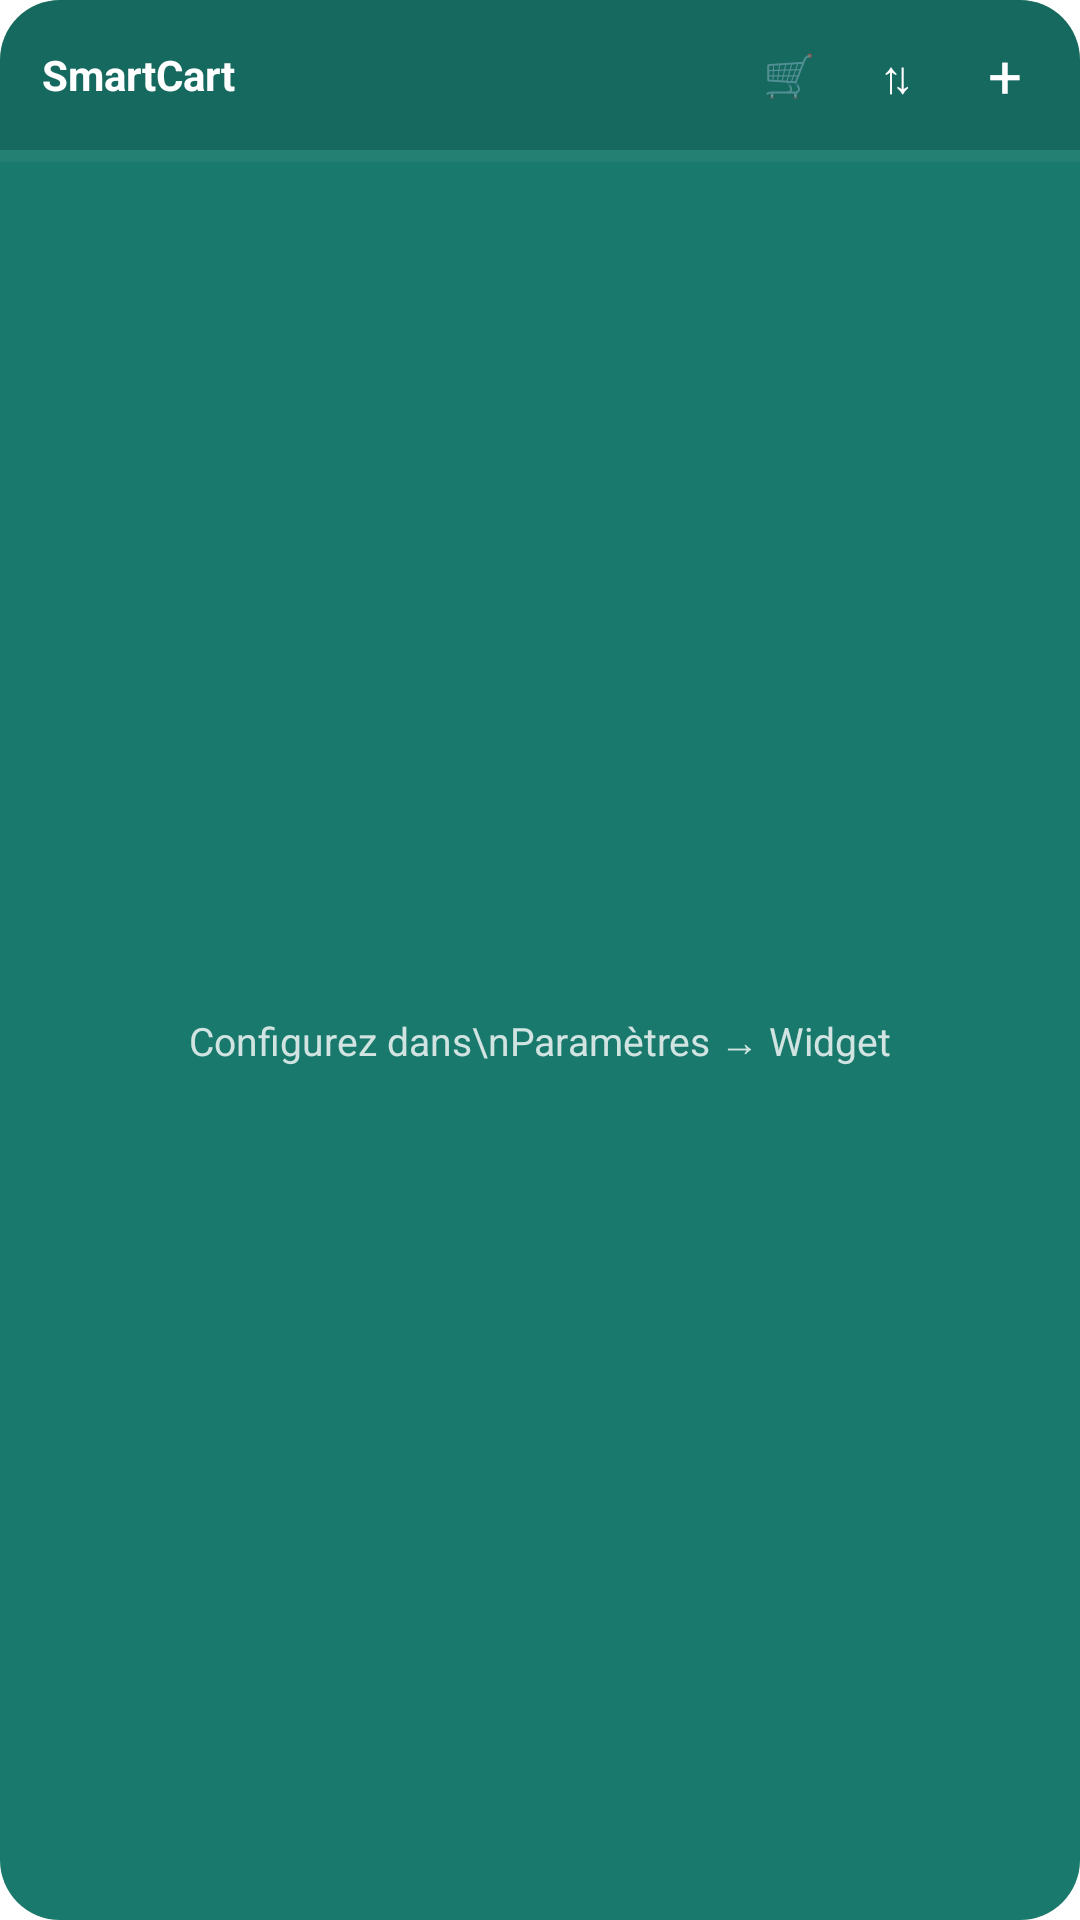

Here is an Android app screen rendered from its layout file. Give the layout XML and the strings, colors and styles it references.
<!-- AndroidManifest.xml: fallback theme Theme.MaterialComponents.DayNight.NoActionBar -->
<!-- res/layout/smartcart_widget_layout.xml -->
<?xml version="1.0" encoding="utf-8"?>
<FrameLayout
    xmlns:android="http://schemas.android.com/apk/res/android"
    android:layout_width="match_parent"
    android:layout_height="match_parent">

    
    <ImageView
        android:id="@+id/widget_bg"
        android:layout_width="match_parent"
        android:layout_height="match_parent"
        android:scaleType="fitXY"
        android:src="@drawable/widget_background"/>

    <LinearLayout
        android:layout_width="match_parent"
        android:layout_height="match_parent"
        android:orientation="vertical"
        android:padding="0dp">

    
    <LinearLayout
        android:id="@+id/widget_header"
        android:layout_width="match_parent"
        android:layout_height="wrap_content"
        android:orientation="horizontal"
        android:gravity="center_vertical"
        android:paddingStart="14dp"
        android:paddingEnd="10dp"
        android:paddingTop="10dp"
        android:paddingBottom="10dp"
        android:background="@drawable/widget_header_background">

        <TextView
            android:id="@+id/widget_liste_nom"
            android:layout_width="0dp"
            android:layout_height="wrap_content"
            android:layout_weight="1"
            android:text="SmartCart"
            android:textSize="14sp"
            android:textStyle="bold"
            android:textColor="#FFFFFF"
            android:maxLines="1"
            android:ellipsize="end"/>

        <TextView
            android:id="@+id/widget_compteur"
            android:layout_width="wrap_content"
            android:layout_height="wrap_content"
            android:text=""
            android:textSize="12sp"
            android:textColor="#CCFFFFFF"
            android:layout_marginEnd="10dp"/>

        
        <TextView
            android:id="@+id/widget_btn_courses"
            android:layout_width="30dp"
            android:layout_height="30dp"
            android:text="🛒"
            android:textSize="14sp"
            android:gravity="center"
            android:layout_marginEnd="6dp"
            android:background="@drawable/widget_btn_background"/>

        
        <TextView
            android:id="@+id/widget_btn_tri"
            android:layout_width="30dp"
            android:layout_height="30dp"
            android:text="⇅"
            android:textSize="15sp"
            android:textColor="#FFFFFF"
            android:gravity="center"
            android:layout_marginEnd="6dp"
            android:background="@drawable/widget_btn_background"/>

        <TextView
            android:id="@+id/widget_btn_add"
            android:layout_width="30dp"
            android:layout_height="30dp"
            android:text="+"
            android:textSize="20sp"
            android:textColor="#FFFFFF"
            android:gravity="center"
            android:background="@drawable/widget_btn_background"/>
    </LinearLayout>

    
    <ProgressBar
        android:id="@+id/widget_progress"
        style="?android:attr/progressBarStyleHorizontal"
        android:layout_width="match_parent"
        android:layout_height="4dp"
        android:max="100"
        android:progress="0"
        android:progressTint="#FFFFFF"
        android:progressBackgroundTint="#33FFFFFF"/>

    
    <FrameLayout
        android:layout_width="match_parent"
        android:layout_height="0dp"
        android:layout_weight="1">

        <ListView
            android:id="@+id/widget_list"
            android:layout_width="match_parent"
            android:layout_height="match_parent"
            android:divider="@null"
            android:dividerHeight="0dp"
            android:paddingTop="4dp"
            android:paddingBottom="4dp"
            android:scrollbars="none"/>

        
        <TextView
            android:id="@+id/widget_empty"
            android:layout_width="match_parent"
            android:layout_height="match_parent"
            android:text="Configurez dans\nParamètres → Widget"
            android:textSize="13sp"
            android:textColor="#CCFFFFFF"
            android:gravity="center"/>

    </FrameLayout>

    </LinearLayout>
</FrameLayout>
<!-- resources referenced by this layout -->
<resources>
  <!-- drawable widget_background (drawable) -->
  <?xml version="1.0" encoding="utf-8"?>
  <shape xmlns:android="http://schemas.android.com/apk/res/android">
      <solid android:color="#E6006B5E"/>
      <corners android:radius="20dp"/>
  </shape>
  <!-- drawable widget_header_background (drawable) -->
  <?xml version="1.0" encoding="utf-8"?>
  <shape xmlns:android="http://schemas.android.com/apk/res/android">
      <solid android:color="#22000000"/>
      <corners android:topLeftRadius="20dp" android:topRightRadius="20dp"/>
  </shape>
</resources>
